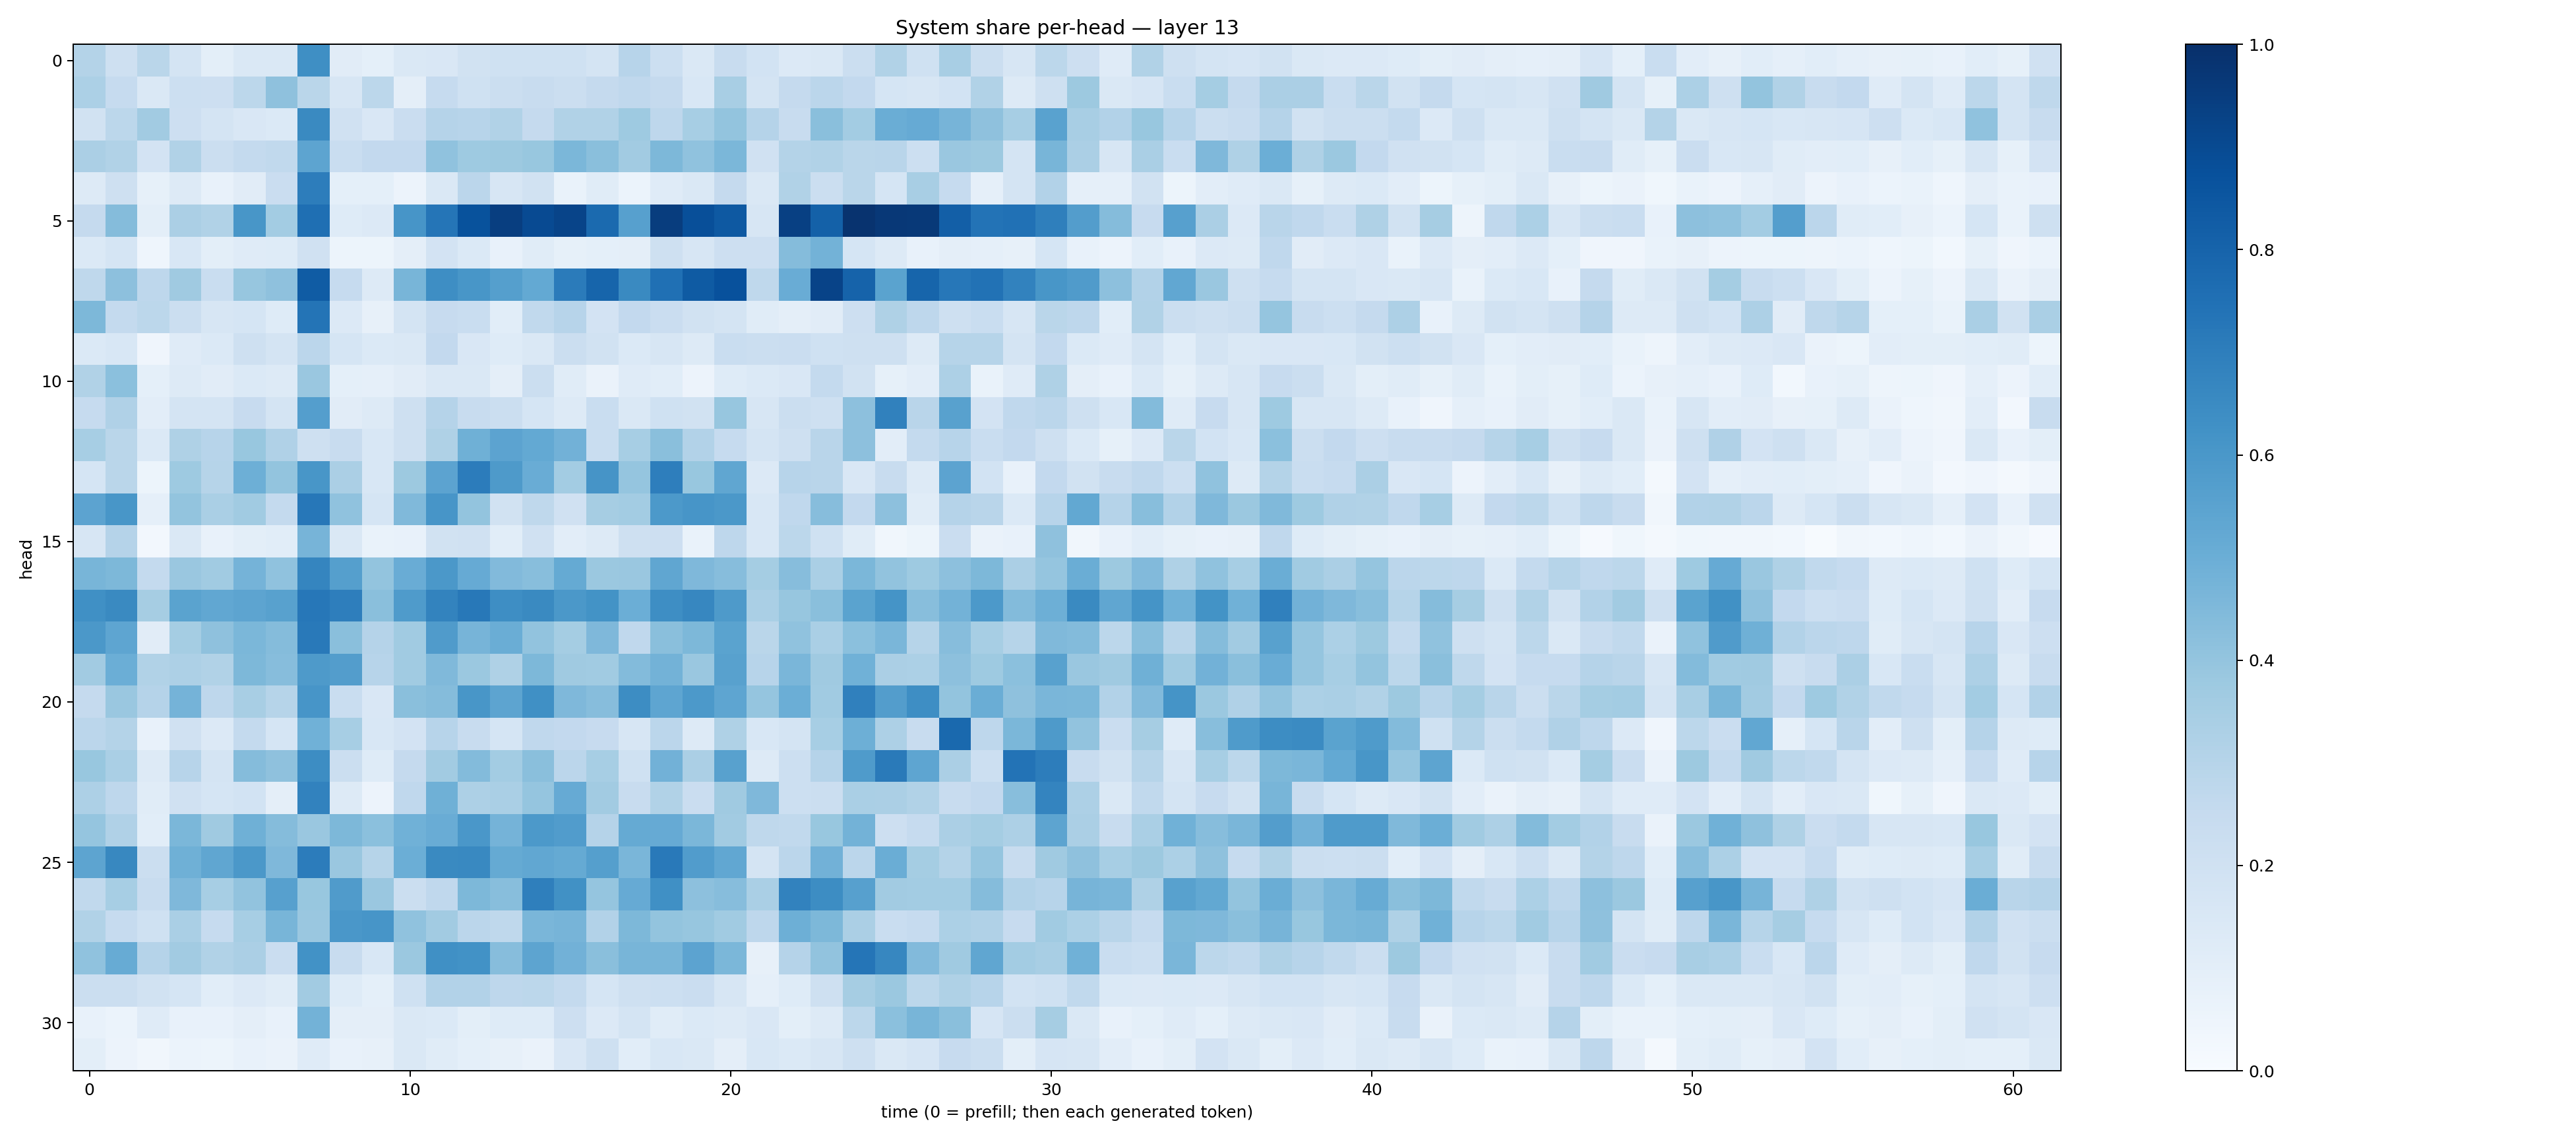

Values plotted in this chart, from the file beside it:
0.30624303, 0.20984823, 0.28786945, 0.17445374, 0.10041624, 0.14291856, 0.14074348, 0.6332887, 0.11157261, 0.091206774, 0.14259097, 0.15130821, 0.19152753, 0.20273744, 0.2026202, 0.20170379, 0.17710188, 0.2936954, 0.21541442, 0.14756124, 0.23544069, 0.18589774, 0.13602124, 0.14396879
0.3304, 0.2488, 0.1428, 0.2174, 0.2131, 0.2795, 0.4136, 0.2889, 0.1611, 0.2796, 0.09386, 0.247, 0.201, 0.2199, 0.2402, 0.221, 0.2525, 0.266, 0.2509, 0.1536, 0.3421, 0.1756, 0.2534, 0.2834
0.1944, 0.2804, 0.3616, 0.2122, 0.1726, 0.1499, 0.138, 0.6528, 0.1978, 0.1511, 0.2267, 0.3018, 0.296, 0.316, 0.2532, 0.3149, 0.3149, 0.3746, 0.275, 0.3448, 0.4005, 0.303, 0.2364, 0.423
0.3349, 0.313, 0.1805, 0.3136, 0.2246, 0.2571, 0.2638, 0.5412, 0.2312, 0.2581, 0.2611, 0.4094, 0.3711, 0.3761, 0.3905, 0.4584, 0.4249, 0.3606, 0.4553, 0.4084, 0.4605, 0.1967, 0.3076, 0.3161
0.1288, 0.2098, 0.08343, 0.1307, 0.07353, 0.113, 0.2283, 0.6995, 0.0916, 0.09157, 0.05697, 0.1476, 0.2823, 0.1597, 0.19, 0.07019, 0.1159, 0.06243, 0.1183, 0.1416, 0.2538, 0.147, 0.3141, 0.2245
0.2536, 0.4365, 0.1002, 0.333, 0.316, 0.6021, 0.3559, 0.756, 0.1219, 0.1333, 0.6089, 0.7328, 0.8706, 0.945, 0.8968, 0.919, 0.7767, 0.5588, 0.9474, 0.8793, 0.8432, 0.1583, 0.9369, 0.8106
0.1373, 0.1699, 0.04448, 0.153, 0.1001, 0.1178, 0.1235, 0.1978, 0.0513, 0.053, 0.09535, 0.1818, 0.1395, 0.07277, 0.1158, 0.08469, 0.0916, 0.09381, 0.2071, 0.1568, 0.2126, 0.2139, 0.4342, 0.4782
0.272, 0.4171, 0.2753, 0.3678, 0.234, 0.3927, 0.4107, 0.8308, 0.2486, 0.1311, 0.4684, 0.6385, 0.6018, 0.5658, 0.5224, 0.7087, 0.7959, 0.6544, 0.7515, 0.833, 0.8726, 0.2725, 0.507, 0.9249
0.4553, 0.2577, 0.2792, 0.2254, 0.1639, 0.1695, 0.1215, 0.7383, 0.1355, 0.08054, 0.1771, 0.2423, 0.232, 0.1093, 0.2629, 0.2944, 0.1824, 0.2612, 0.2296, 0.194, 0.1765, 0.1172, 0.09415, 0.1121
0.1376, 0.1551, 0.04007, 0.1175, 0.1391, 0.2089, 0.1769, 0.2845, 0.1712, 0.1387, 0.1418, 0.2584, 0.1517, 0.1236, 0.1475, 0.22, 0.1912, 0.1399, 0.1635, 0.1311, 0.2319, 0.2195, 0.2293, 0.1998
0.3128, 0.4183, 0.09359, 0.129, 0.1125, 0.1402, 0.1285, 0.3833, 0.09358, 0.08875, 0.1131, 0.1435, 0.1459, 0.09443, 0.2214, 0.1165, 0.06409, 0.1188, 0.1074, 0.05576, 0.1244, 0.1375, 0.151, 0.2571
0.2471, 0.319, 0.1038, 0.1771, 0.1756, 0.2447, 0.178, 0.5678, 0.1105, 0.1254, 0.2103, 0.3031, 0.2413, 0.2193, 0.171, 0.1275, 0.2328, 0.1428, 0.2031, 0.19, 0.3925, 0.1621, 0.2201, 0.206
0.3442, 0.2863, 0.1378, 0.3234, 0.2932, 0.3892, 0.3179, 0.2052, 0.2409, 0.156, 0.2096, 0.3215, 0.4893, 0.5466, 0.5226, 0.4827, 0.2319, 0.3452, 0.4229, 0.3111, 0.2466, 0.1755, 0.2083, 0.2896
0.1706, 0.2857, 0.05244, 0.3725, 0.3004, 0.4934, 0.4011, 0.6019, 0.3327, 0.1543, 0.3759, 0.5463, 0.7065, 0.586, 0.5059, 0.3558, 0.6108, 0.3979, 0.6983, 0.3883, 0.5325, 0.1347, 0.2936, 0.2916
0.5441, 0.6027, 0.08726, 0.3999, 0.3395, 0.366, 0.2576, 0.7243, 0.4075, 0.1697, 0.4483, 0.6057, 0.3996, 0.1945, 0.2727, 0.198, 0.3509, 0.3574, 0.593, 0.6076, 0.5969, 0.156, 0.2671, 0.433
0.1586, 0.3024, 0.02571, 0.1475, 0.07205, 0.09966, 0.1071, 0.4688, 0.1482, 0.06999, 0.07145, 0.188, 0.1976, 0.1089, 0.1974, 0.1034, 0.128, 0.2089, 0.2147, 0.06998, 0.2741, 0.154, 0.2801, 0.1999
0.4679, 0.456, 0.2577, 0.3833, 0.3671, 0.4765, 0.4068, 0.6701, 0.5661, 0.3985, 0.5068, 0.5957, 0.5141, 0.4428, 0.4278, 0.5174, 0.3818, 0.383, 0.5347, 0.4505, 0.4321, 0.3553, 0.4299, 0.336
0.6309, 0.6539, 0.3493, 0.5499, 0.5277, 0.5425, 0.5549, 0.724, 0.6975, 0.4246, 0.5841, 0.6783, 0.7214, 0.6402, 0.654, 0.5973, 0.6197, 0.4971, 0.6377, 0.6658, 0.5877, 0.3385, 0.3925, 0.424
0.5951, 0.5386, 0.1103, 0.355, 0.4137, 0.4595, 0.4365, 0.717, 0.424, 0.3033, 0.3662, 0.5818, 0.4714, 0.5025, 0.4032, 0.3546, 0.4527, 0.2679, 0.4233, 0.4541, 0.5501, 0.2858, 0.4069, 0.3378
0.361, 0.4964, 0.314, 0.3269, 0.3141, 0.4567, 0.4329, 0.587, 0.5709, 0.2962, 0.3651, 0.4474, 0.3791, 0.3224, 0.4546, 0.3702, 0.3651, 0.4397, 0.48, 0.383, 0.5585, 0.293, 0.4633, 0.3683
0.2501, 0.3858, 0.3037, 0.4744, 0.2741, 0.3408, 0.2976, 0.607, 0.234, 0.1521, 0.4245, 0.4366, 0.6038, 0.5403, 0.6293, 0.4522, 0.4297, 0.6418, 0.5379, 0.593, 0.5364, 0.3976, 0.4994, 0.3652
0.2822, 0.3083, 0.07413, 0.1959, 0.135, 0.2576, 0.1717, 0.4856, 0.3473, 0.154, 0.1821, 0.2962, 0.2418, 0.1718, 0.2676, 0.2617, 0.2439, 0.1623, 0.2822, 0.1286, 0.3205, 0.1526, 0.1722, 0.3443
0.3889, 0.3369, 0.1304, 0.294, 0.1753, 0.4339, 0.4137, 0.6428, 0.2239, 0.1241, 0.2538, 0.3623, 0.4376, 0.3567, 0.4258, 0.2814, 0.3451, 0.2025, 0.4842, 0.3329, 0.5548, 0.1327, 0.216, 0.3042
0.3272, 0.2761, 0.1147, 0.1974, 0.1716, 0.1837, 0.09684, 0.6809, 0.132, 0.05808, 0.2691, 0.4896, 0.3247, 0.3374, 0.3963, 0.5129, 0.363, 0.2362, 0.3136, 0.2286, 0.3685, 0.4526, 0.2159, 0.2265
0.3958, 0.3186, 0.1085, 0.4585, 0.3704, 0.4886, 0.4363, 0.3836, 0.4569, 0.4195, 0.4868, 0.5051, 0.6009, 0.4762, 0.5934, 0.5781, 0.3033, 0.5158, 0.5138, 0.4589, 0.362, 0.2698, 0.2624, 0.3886
0.5427, 0.6615, 0.2204, 0.4907, 0.5328, 0.594, 0.4492, 0.7052, 0.3851, 0.2987, 0.4991, 0.6525, 0.6583, 0.5192, 0.5298, 0.5161, 0.5648, 0.4641, 0.7171, 0.5746, 0.5289, 0.173, 0.2814, 0.4837
0.2649, 0.3465, 0.2409, 0.4523, 0.3466, 0.4046, 0.5618, 0.3889, 0.5785, 0.3852, 0.2205, 0.2683, 0.4558, 0.4279, 0.6945, 0.6286, 0.3958, 0.5143, 0.6309, 0.4158, 0.4306, 0.3366, 0.6813, 0.6426
0.3149, 0.2483, 0.2014, 0.3362, 0.2474, 0.3442, 0.4657, 0.3851, 0.5989, 0.6084, 0.4099, 0.3611, 0.2817, 0.2701, 0.4617, 0.4704, 0.3102, 0.4567, 0.3995, 0.391, 0.3657, 0.2755, 0.4948, 0.4545
0.4064, 0.5081, 0.3011, 0.363, 0.3129, 0.3353, 0.229, 0.6212, 0.2394, 0.1555, 0.3824, 0.6303, 0.6226, 0.4315, 0.5412, 0.4827, 0.422, 0.4666, 0.4685, 0.5436, 0.4593, 0.07963, 0.3032, 0.4024
0.2188, 0.2228, 0.1926, 0.1688, 0.1058, 0.1338, 0.1155, 0.3625, 0.1232, 0.0899, 0.202, 0.312, 0.3115, 0.2762, 0.2776, 0.2577, 0.1697, 0.2089, 0.2164, 0.2297, 0.1589, 0.08625, 0.1217, 0.2062
0.07326, 0.06037, 0.1202, 0.07283, 0.07079, 0.09476, 0.07186, 0.4782, 0.09677, 0.09385, 0.1461, 0.1395, 0.09914, 0.1223, 0.1248, 0.213, 0.1356, 0.1765, 0.1143, 0.1396, 0.1272, 0.1489, 0.1006, 0.1314
0.09782, 0.05748, 0.03174, 0.06064, 0.05212, 0.07433, 0.06416, 0.1195, 0.07682, 0.07915, 0.1427, 0.1158, 0.09344, 0.07875, 0.06501, 0.1486, 0.2086, 0.1073, 0.1529, 0.147, 0.0972, 0.1554, 0.1381, 0.1578
